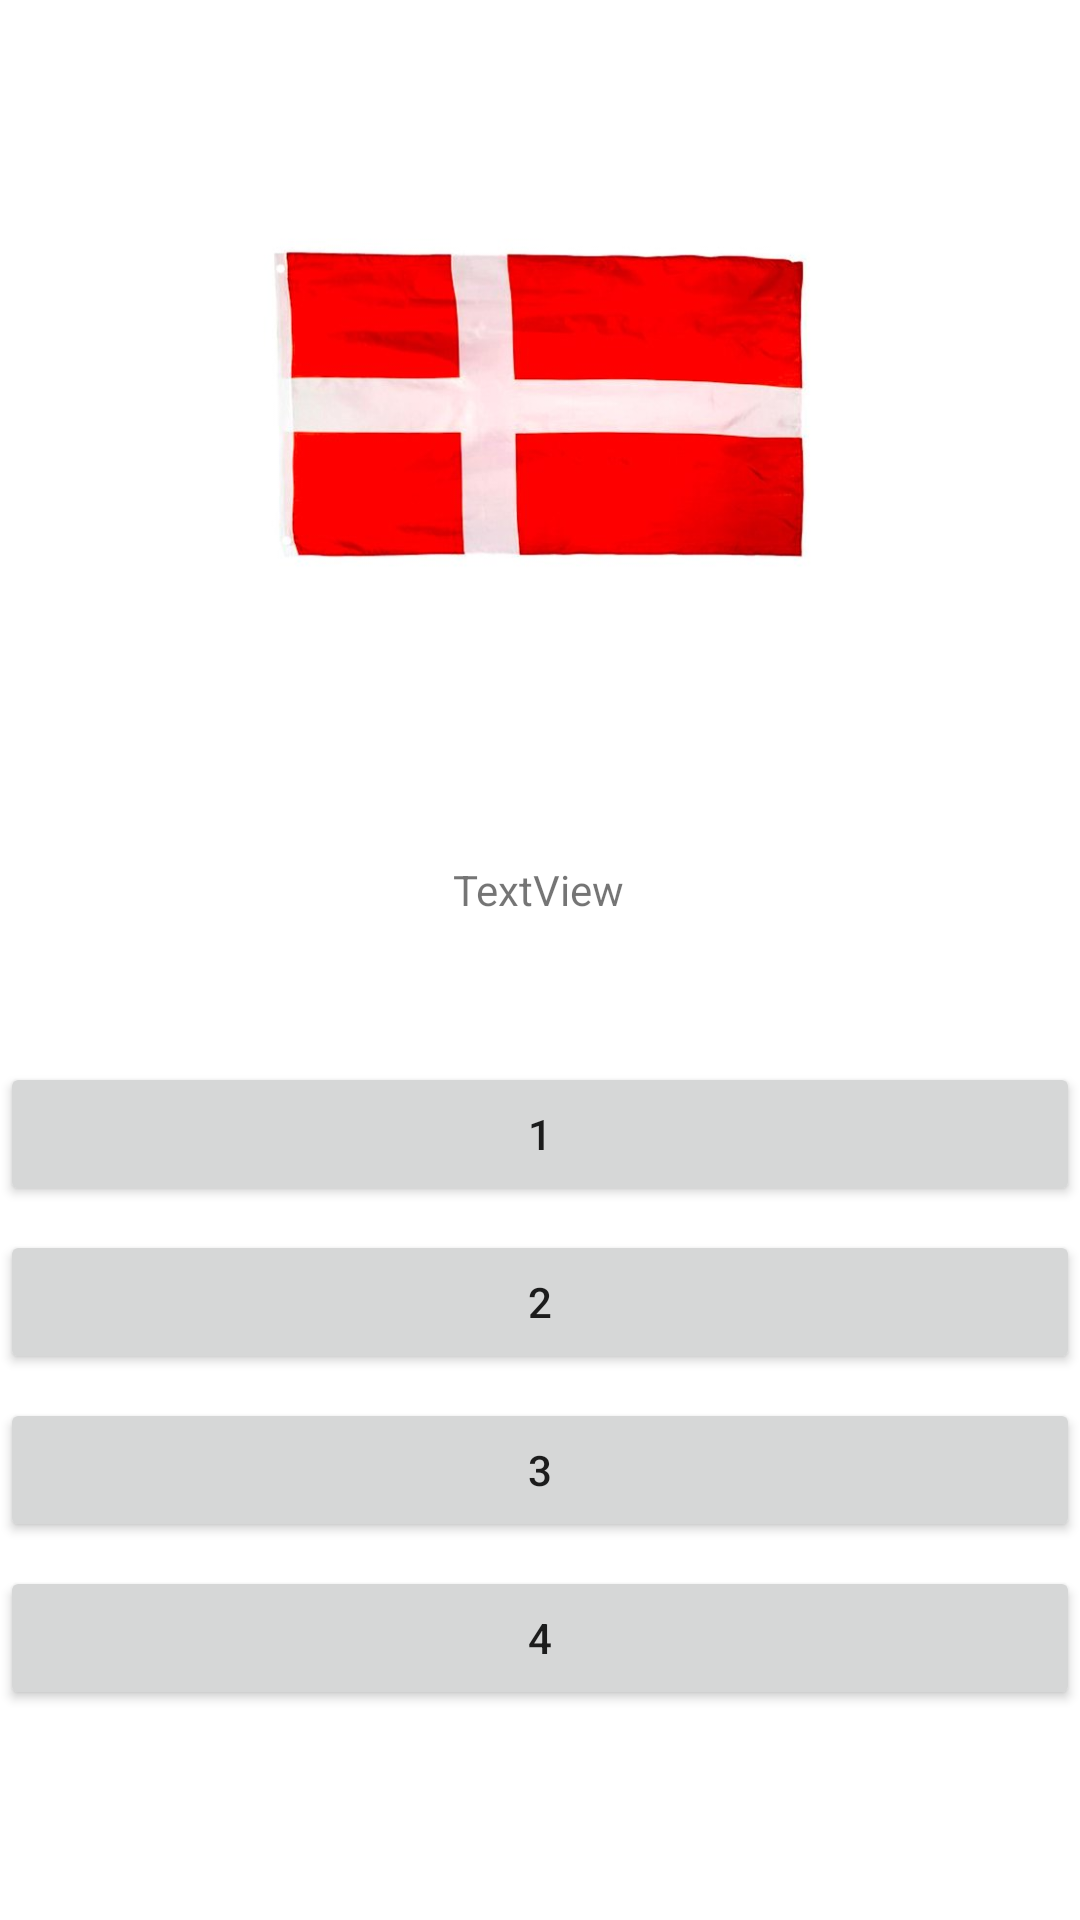

This screen was rendered from an Android layout file. Write that file and the resources it references.
<!-- AndroidManifest.xml: application theme Theme.StockholmToRome -->
<!-- res/layout/activity_last_chance_danmark.xml -->
<?xml version="1.0" encoding="utf-8"?>
<androidx.constraintlayout.widget.ConstraintLayout xmlns:android="http://schemas.android.com/apk/res/android"
    xmlns:app="http://schemas.android.com/apk/res-auto"
    xmlns:tools="http://schemas.android.com/tools"
    android:layout_width="match_parent"
    android:layout_height="match_parent"
    tools:context=".LastChanceDanmark">

    <ImageView
        android:id="@+id/imageView6"
        android:layout_width="195dp"
        android:layout_height="271dp"
        app:layout_constraintEnd_toEndOf="parent"
        app:layout_constraintStart_toStartOf="parent"
        app:layout_constraintTop_toTopOf="parent"
        app:srcCompat="@drawable/danmark_flagga" />

    <TextView
        android:id="@+id/lastchanceDkTv"
        android:layout_width="wrap_content"
        android:layout_height="wrap_content"
        android:layout_marginTop="16dp"
        android:text="TextView"
        app:layout_constraintEnd_toEndOf="parent"
        app:layout_constraintHorizontal_bias="0.498"
        app:layout_constraintStart_toStartOf="parent"
        app:layout_constraintTop_toBottomOf="@+id/imageView6" />

    <Button
        android:id="@+id/answerButtonLastChanceDk1"
        android:layout_width="match_parent"
        android:layout_height="wrap_content"
        android:layout_marginTop="48dp"
        android:text="1"
        app:layout_constraintEnd_toEndOf="parent"
        app:layout_constraintHorizontal_bias="0.498"
        app:layout_constraintStart_toStartOf="parent"
        app:layout_constraintTop_toBottomOf="@+id/lastchanceDkTv" />

    <Button
        android:id="@+id/answerButtonLastChanceDk2"
        android:layout_width="match_parent"
        android:layout_height="wrap_content"
        android:layout_marginTop="8dp"
        android:text="2"
        app:layout_constraintTop_toBottomOf="@+id/answerButtonLastChanceDk1"
        tools:layout_editor_absoluteX="161dp" />

    <Button
        android:id="@+id/answerButtonLastChanceDk3"
        android:layout_width="match_parent"
        android:layout_height="wrap_content"
        android:layout_marginTop="8dp"
        android:text="3"
        app:layout_constraintTop_toBottomOf="@+id/answerButtonLastChanceDk2"
        tools:layout_editor_absoluteX="161dp" />

    <Button
        android:id="@+id/answerButtonLastChanceDk4"
        android:layout_width="match_parent"
        android:layout_height="wrap_content"
        android:layout_marginTop="8dp"
        android:text="4"
        app:layout_constraintTop_toBottomOf="@+id/answerButtonLastChanceDk3"
        tools:layout_editor_absoluteX="161dp" />
</androidx.constraintlayout.widget.ConstraintLayout>
<!-- resources referenced by this layout -->
<resources>
  <!-- drawable danmark_flagga: jpg bitmap (drawable, 19464 bytes) -->
  <style name="Theme.StockholmToRome" parent="Theme.MaterialComponents.DayNight.DarkActionBar">
          
          <item name="colorPrimary">@color/purple_500</item>
          <item name="colorPrimaryVariant">@color/purple_700</item>
          <item name="colorOnPrimary">@color/white</item>
          
          <item name="colorSecondary">@color/teal_200</item>
          <item name="colorSecondaryVariant">@color/teal_700</item>
          <item name="colorOnSecondary">@color/black</item>
          
          <item name="android:statusBarColor" tools:targetApi="l">?attr/colorPrimaryVariant</item>
          
      </style>
  <!-- not gathered from this repository: default colours our renderer supplied (Android Studio template values) -->
  <color name="purple_500">#FF6200EE</color>
  <color name="purple_700">#FF3700B3</color>
  <color name="teal_200">#FF03DAC5</color>
  <color name="teal_700">#FF018786</color>
  <color name="black">#FF000000</color>
  <color name="white">#FFFFFFFF</color>
</resources>
